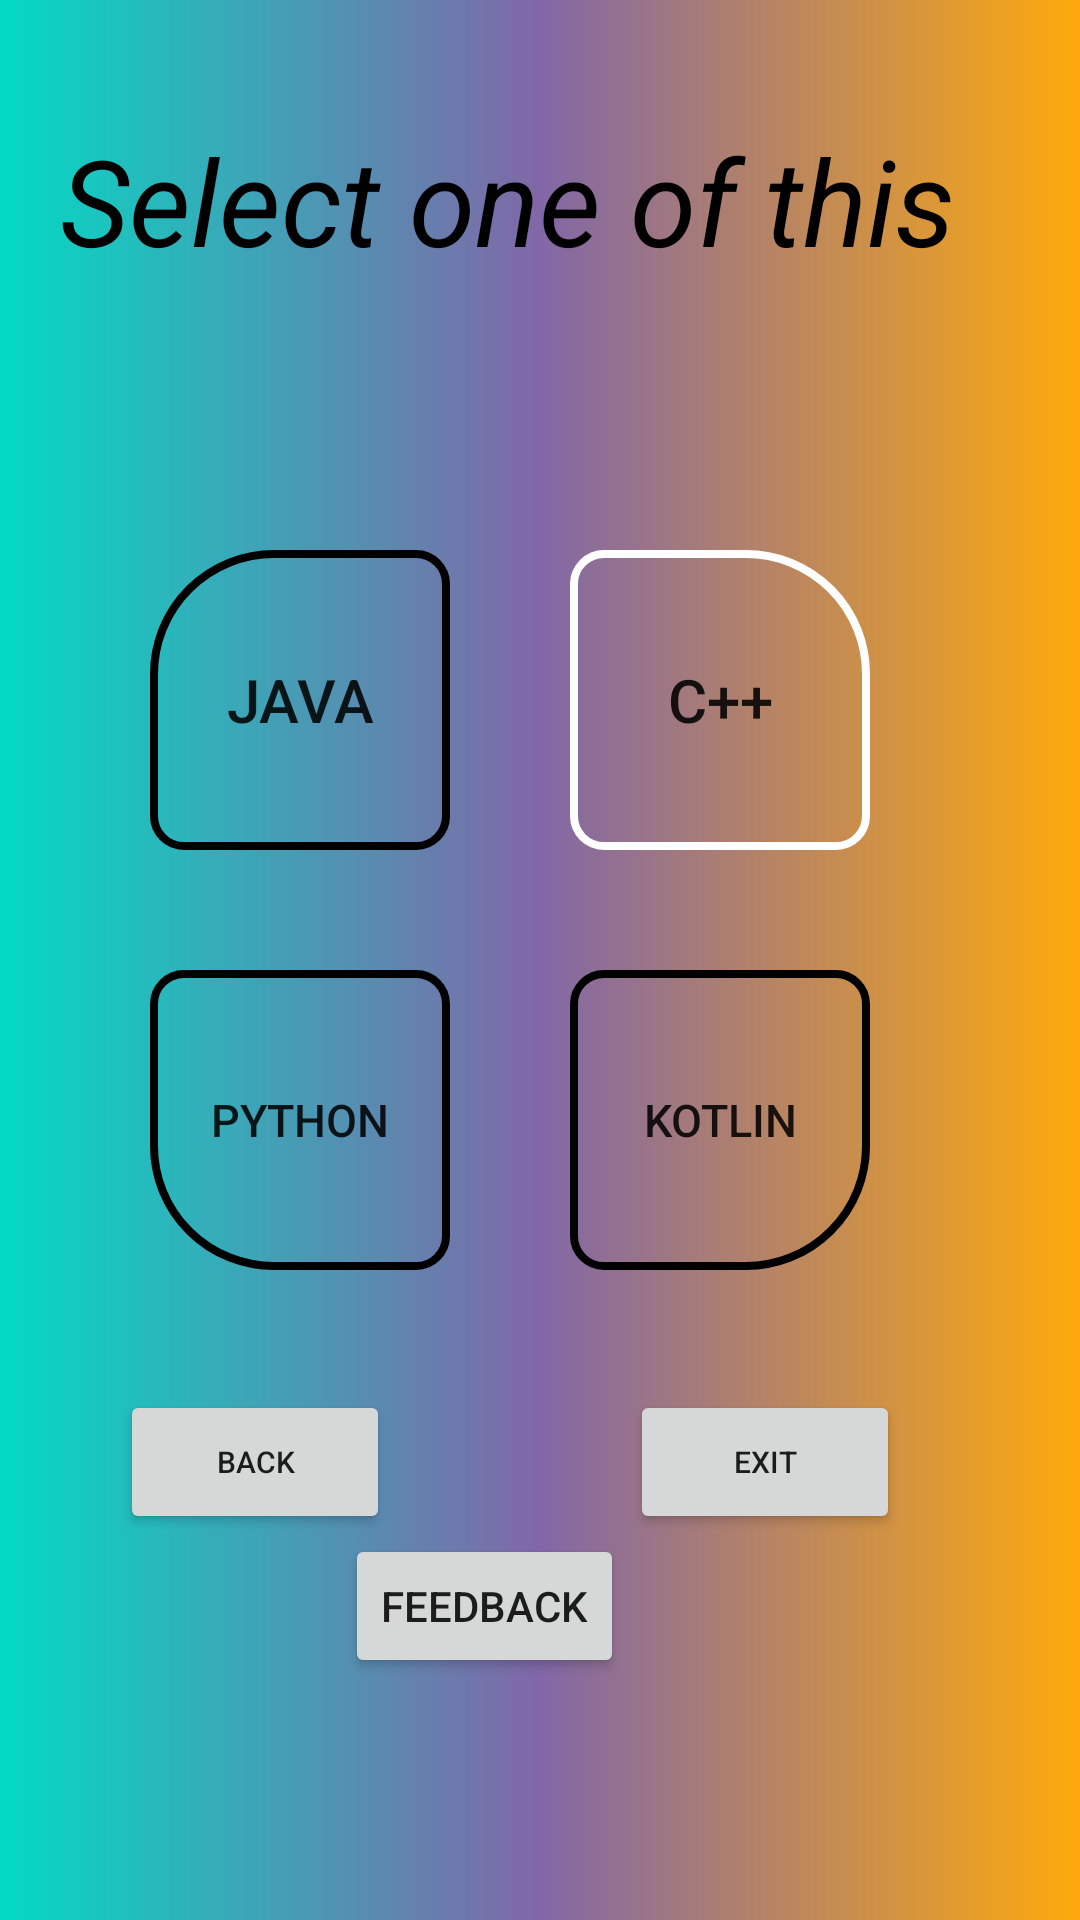

Here is an Android app screen rendered from its layout file. Give the layout XML and the strings, colors and styles it references.
<!-- AndroidManifest.xml: application theme Theme.Bind -->
<!-- res/layout/activity_java.xml -->
<?xml version="1.0" encoding="utf-8"?>
<LinearLayout xmlns:android="http://schemas.android.com/apk/res/android"
    xmlns:app="http://schemas.android.com/apk/res-auto"
    xmlns:tools="http://schemas.android.com/tools"
    android:layout_width="match_parent"
    android:layout_height="match_parent"
    android:orientation="vertical"
    android:background="@drawable/secondback"
    tools:context=".javaActivity">
  <TextView
      android:layout_width="match_parent"
      android:layout_height="wrap_content"
      android:text="Select one of this"
      android:textSize="40dp"
      android:textColor="?attr/colorOnBackground"
      android:layout_marginStart="20dp"
      android:textStyle="italic"
      android:layout_marginTop="40dp"
      />
    <LinearLayout
        android:layout_width="match_parent"
        android:layout_height="wrap_content"
        android:orientation="vertical"
        >
         <LinearLayout
             android:layout_width="match_parent"
             android:layout_height="wrap_content"
             android:layout_marginTop="90dp"
             android:orientation="horizontal"
             >
             <Button
                 android:id="@+id/jav"
                 android:layout_width="100dp"
                 android:layout_height="100dp"
                 android:text="Java"
                 android:textSize="20dp"
                 android:background="@drawable/ssecrenbt"
                 android:layout_marginStart="50dp"
                 />
             <Button
                  android:id="@+id/c"
                 android:layout_width="100dp"
                 android:layout_height="100dp"
                 android:text="C++"
                 android:background="@drawable/sleft"
                 android:layout_marginStart="40dp"
                 android:textSize="20dp"
                 />
         </LinearLayout>
        <LinearLayout
            android:layout_width="match_parent"
            android:layout_height="wrap_content"
            android:layout_marginTop="40dp"
            android:orientation="horizontal"
            >
            <Button
                android:id="@+id/pyt"
                android:layout_width="100dp"
                android:layout_height="100dp"
                android:text="Python"
                android:textSize="15dp"
                android:background="@drawable/btomleft"
                android:layout_marginStart="50dp"
                />
            <Button
                android:id="@+id/kot"
                android:layout_width="100dp"
                android:layout_height="100dp"
                android:text="kotlin"
                android:background="@drawable/btomright"
                android:layout_marginStart="40dp"
                android:textSize="15dp"
                />
        </LinearLayout>

    </LinearLayout>
    <LinearLayout
        android:layout_width="match_parent"
        android:layout_height="wrap_content"
        android:layout_marginTop="40dp"
        android:orientation="horizontal"
        >
        <Button
            android:id="@+id/back"
            android:layout_width="90dp"
            android:layout_height="wrap_content"
            android:text="Back"
            android:textSize="10dp"
            android:layout_marginStart="40dp"
            />
        <Button
            android:id="@+id/exit"
            android:layout_width="90dp"
            android:layout_height="wrap_content"
            android:text="Exit"
            android:layout_marginStart="80dp"
            android:textSize="10dp"
            />
    </LinearLayout>
    <Button
        android:id="@+id/fed"
        android:layout_width="wrap_content"
        android:layout_height="wrap_content"
        android:layout_marginStart="115dp"
        android:text="Feedback"
        />
</LinearLayout>
<!-- resources referenced by this layout -->
<resources>
  <!-- drawable btomleft (drawable) -->
  <?xml version="1.0" encoding="utf-8"?>
  <shape xmlns:android="http://schemas.android.com/apk/res/android">
  
      <solid android:color="#00000000" />
      <stroke android:width="2.5dp"
          android:color="#F000" />
      <corners android:topLeftRadius="10dp" android:topRightRadius="10dp" android:bottomLeftRadius="40dp" android:bottomRightRadius="10dp"/>
  </shape>
  <!-- drawable btomright (drawable) -->
  <?xml version="1.0" encoding="utf-8"?>
  <shape xmlns:android="http://schemas.android.com/apk/res/android">
  
      <solid android:color="#00000000" />
      <stroke android:width="2.5dp"
          android:color="#F000" />
      <corners android:topLeftRadius="10dp" android:topRightRadius="10dp" android:bottomLeftRadius="10dp" android:bottomRightRadius="40dp"/>
  </shape>
  <!-- drawable secondback (drawable) -->
  <?xml version="1.0" encoding="utf-8"?>
  <shape xmlns:android="http://schemas.android.com/apk/res/android">
     <gradient android:startColor="?attr/colorAccent" android:centerColor="#8167A7" android:endColor="?android:attr/colorPressedHighlight" >
  
     </gradient>
  </shape>
  <!-- drawable sleft (drawable) -->
  <?xml version="1.0" encoding="utf-8"?>
  <shape xmlns:android="http://schemas.android.com/apk/res/android">
  
      <solid android:color="#00000000" />
      <stroke android:width="2.5dp"
          android:color="#FFFFFF" />
      <corners android:topLeftRadius="10dp" android:topRightRadius="40dp" android:bottomLeftRadius="10dp" android:bottomRightRadius="10dp"/>
  </shape>
  <!-- drawable ssecrenbt (drawable) -->
  <?xml version="1.0" encoding="utf-8"?>
  <shape xmlns:android="http://schemas.android.com/apk/res/android">
  
      <solid android:color="#00000000" />
      <stroke android:width="2.5dp"
          android:color="#F000" />
      <corners android:topLeftRadius="40dp" android:topRightRadius="10dp" android:bottomLeftRadius="10dp" android:bottomRightRadius="10dp"/>
  </shape>
  <style name="Theme.Bind" parent="Theme.MaterialComponents.DayNight.NoActionBar">
          
          <item name="colorPrimary">@color/purple_500</item>
          <item name="colorPrimaryVariant">@color/purple_700</item>
          <item name="colorOnPrimary">@color/white</item>
          
          <item name="colorSecondary">@color/teal_200</item>
          <item name="colorSecondaryVariant">@color/teal_700</item>
          <item name="colorOnSecondary">@color/black</item>
          
          <item name="android:statusBarColor">?attr/colorPrimaryVariant</item>
          
      </style>
  <!-- not gathered from this repository: default colours our renderer supplied (Android Studio template values) -->
  <color name="purple_500">#FF6200EE</color>
  <color name="purple_700">#FF3700B3</color>
  <color name="teal_200">#FF03DAC5</color>
  <color name="teal_700">#FF018786</color>
  <color name="black">#FF000000</color>
  <color name="white">#FFFFFFFF</color>
</resources>
